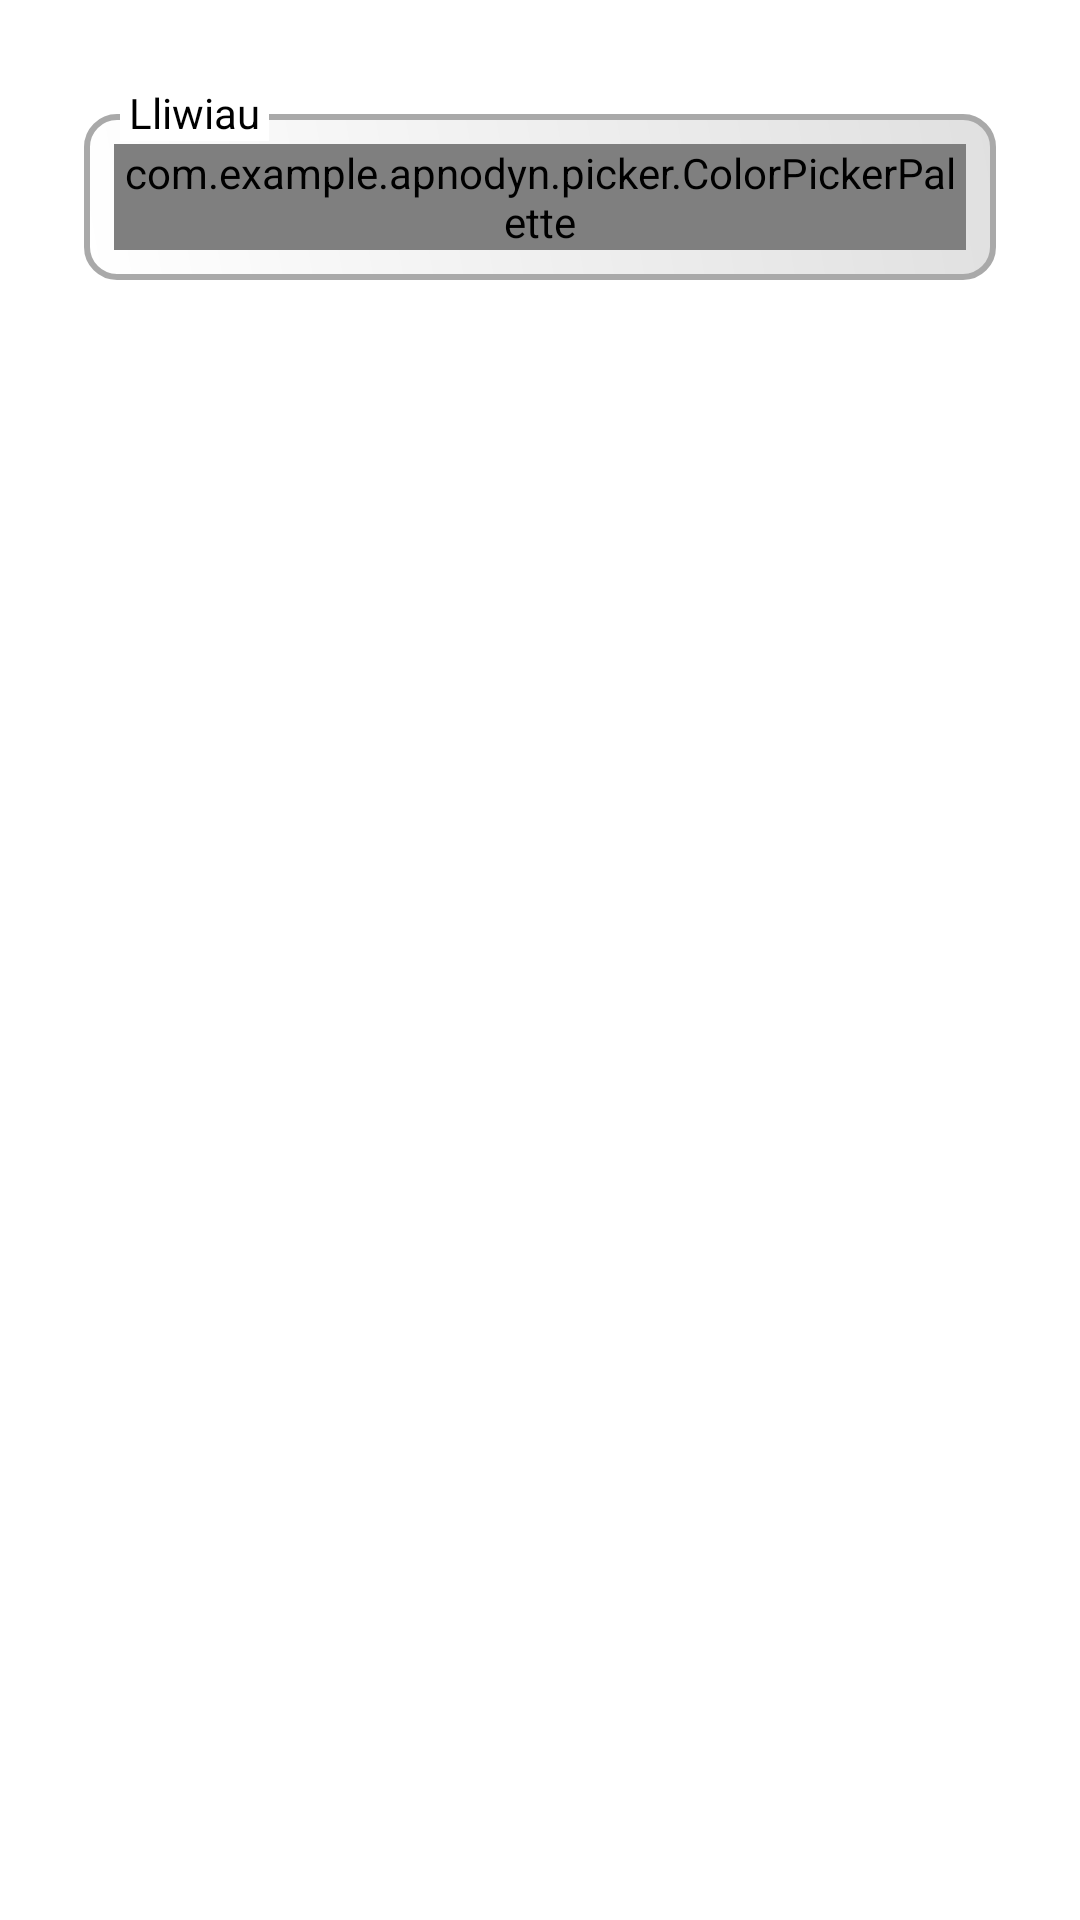

Produce the Android XML layout that renders to this screen, including the resource entries it uses.
<!-- AndroidManifest.xml: application theme Theme.ApNodyn -->
<!-- res/layout/color_picker_dialog.xml -->
<?xml version="1.0" encoding="utf-8"?>
<FrameLayout xmlns:android="http://schemas.android.com/apk/res/android"
    android:layout_width="wrap_content"
    android:layout_height="wrap_content"
    android:layout_gravity="center_horizontal"
    android:gravity="center"
    android:padding="28dp" >

    <LinearLayout
        android:layout_width="match_parent"
        android:layout_height="wrap_content"
        android:background="@drawable/bg_stroke"
        android:padding="10dp"
        android:layout_marginTop="10dp">
        

        <com.example.apnodyn.picker.ColorPickerPalette
            android:id="@+id/color_picker"
            android:layout_width="wrap_content"
            android:layout_height="wrap_content"
            android:layout_gravity="center"
            android:gravity="center"
            android:visibility="visible" />
    </LinearLayout>
    <TextView
        android:layout_width="wrap_content"
        android:layout_height="wrap_content"
        android:text="@string/cp_lliwiau"
        android:textColor="@color/black"
        android:background="@color/white"
        android:paddingStart="3dp"
        android:paddingEnd="3dp"
        android:layout_marginStart="12dp"
        android:textSize="14sp"/>
</FrameLayout>
<!-- resources referenced by this layout -->
<resources>
  <color name="black">#FF000000</color>
  <color name="white">#FFFFFFFF</color>
  <!-- drawable bg_stroke (drawable) -->
  <?xml version="1.0" encoding="utf-8"?>
  <shape xmlns:android="http://schemas.android.com/apk/res/android"
      android:shape="rectangle">
  
      <corners
          android:radius="10dp"/>
  
      <gradient
          android:angle="225"
          android:endColor="#FFFFFF"
          android:startColor="#E0E0E0" />
  
      <stroke
          android:width="2dp"
          android:color="#a9a9a9"/>
  
  </shape>
  <string name="cp_lliwiau">Lliwiau</string>
  <style name="Theme.ApNodyn" parent="Theme.MaterialComponents.DayNight.DarkActionBar">
          
          <item name="colorPrimary">@color/purple_500</item>
          <item name="colorPrimaryVariant">@color/purple_700</item>
          <item name="colorOnPrimary">@color/white</item>
          
          <item name="colorSecondary">@color/teal_200</item>
          <item name="colorSecondaryVariant">@color/teal_700</item>
          <item name="colorOnSecondary">@color/black</item>
          
          <item name="android:statusBarColor" tools:targetApi="l">?attr/colorPrimaryVariant</item>
          
          <item name="snackbarStyle">@style/MySnackBarStyle</item>
      </style>
  <color name="purple_500">#FF6200EE</color>
  <color name="purple_700">#FF3700B3</color>
  <color name="teal_200">#FF03DAC5</color>
  <color name="teal_700">#FF018786</color>
  <style name="MySnackBarStyle" parent="Widget.MaterialComponents.Snackbar">
          <item name="android:backgroundTint">@color/colorSwipe</item>
      </style>
  <color name="colorSwipe">#800000</color>
</resources>
